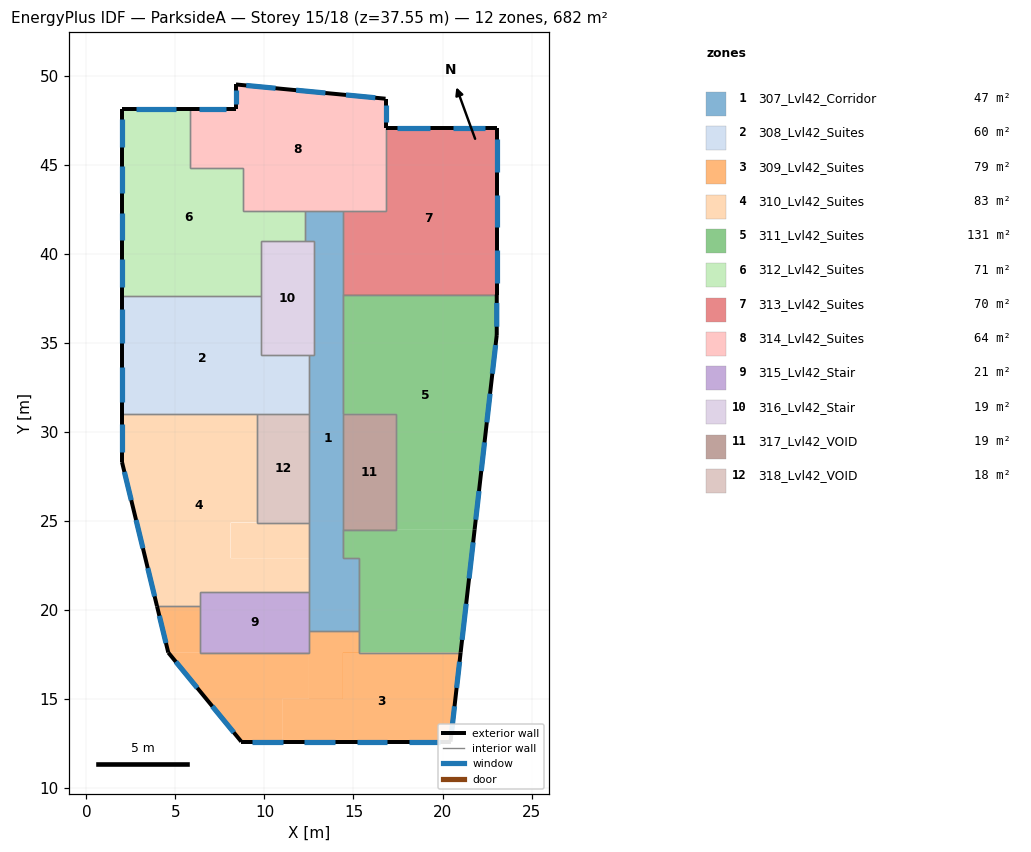
=== STOREY PLAN SPEC (per zone: floor XY polygon, exterior-wall plan segments, windows/doors) ===
zone 1: 307_Lvl42_Corridor  (46.9 m²)
  floor: (14.40, 42.40) (14.40, 22.90) (15.30, 22.90) (15.30, 18.80) (12.50, 18.80) (12.50, 34.30) (12.80, 34.30) (12.80, 40.70) (12.30, 40.70) (12.30, 42.40)
  interior walls: 16
zone 2: 308_Lvl42_Suites  (60.4 m²)
  floor: (9.80, 37.60) (9.80, 34.30) (11.90, 34.30) (11.90, 31.00) (2.00, 31.00) (2.00, 37.60)
  floor: (12.50, 34.30) (12.50, 31.00) (11.90, 31.00) (11.90, 34.30)
  exterior wall: (2.00, 37.60) – (2.00, 31.00)  [6.6 m]
    window: (2.00, 36.92) – (2.00, 34.98)  [3.9 m²]
    window: (2.00, 33.62) – (2.00, 31.68)  [3.9 m²]
  interior walls: 6
zone 3: 309_Lvl42_Suites  (79.3 m²)
  floor: (12.50, 17.60) (12.50, 15.00) (11.00, 15.00) (11.00, 12.60) (8.70, 12.60) (4.60, 17.60)
  floor: (21.02, 17.60) (20.45, 12.60) (11.00, 12.60) (11.00, 15.00) (14.40, 15.00) (14.40, 17.60)
  floor: (6.40, 20.20) (6.40, 17.60) (4.60, 17.60) (3.97, 20.20)
  floor: (15.30, 18.80) (15.30, 17.60) (14.40, 17.60) (14.40, 15.00) (12.50, 15.00) (12.50, 18.80)
  exterior wall: (3.97, 20.20) – (4.60, 17.60)  [2.7 m]
    window: (4.10, 19.66) – (4.47, 18.14)  [3.1 m²]
  exterior wall: (4.60, 17.60) – (8.70, 12.60)  [6.5 m]
    window: (7.07, 14.59) – (8.28, 13.12)  [3.8 m²]
    window: (5.02, 17.09) – (6.23, 15.62)  [3.8 m²]
  exterior wall: (8.70, 12.60) – (20.45, 12.60)  [11.7 m]
    window: (12.24, 12.60) – (13.97, 12.60)  [3.5 m²]
    window: (18.12, 12.60) – (19.84, 12.60)  [3.5 m²]
    window: (9.30, 12.60) – (11.03, 12.60)  [3.5 m²]
    window: (15.18, 12.60) – (16.91, 12.60)  [3.5 m²]
  exterior wall: (20.45, 12.60) – (21.02, 17.60)  [5.0 m]
    window: (20.51, 13.12) – (20.67, 14.59)  [3.0 m²]
    window: (20.79, 15.62) – (20.96, 17.09)  [3.0 m²]
  interior walls: 7
zone 4: 310_Lvl42_Suites  (82.9 m²)
  floor: (9.60, 31.00) (9.60, 24.90) (8.10, 24.90) (8.10, 22.90) (12.50, 22.90) (12.50, 21.00) (6.40, 21.00) (6.40, 20.20) (3.97, 20.20) (2.00, 28.30) (2.00, 31.00)
  floor: (12.50, 24.90) (12.50, 22.90) (8.10, 22.90) (8.10, 24.90)
  exterior wall: (2.00, 31.00) – (2.00, 28.30)  [2.7 m]
    window: (2.00, 30.44) – (2.00, 28.86)  [3.2 m²]
  exterior wall: (2.00, 28.30) – (3.97, 20.20)  [8.3 m]
    window: (2.79, 25.04) – (3.18, 23.46)  [3.3 m²]
    window: (3.45, 22.34) – (3.83, 20.76)  [3.3 m²]
    window: (2.14, 27.74) – (2.52, 26.16)  [3.3 m²]
  interior walls: 7
zone 5: 311_Lvl42_Suites  (131.4 m²)
  floor: (21.80, 24.50) (21.02, 17.60) (15.30, 17.60) (15.30, 22.90) (14.40, 22.90) (14.40, 24.50)
  floor: (23.04, 37.70) (23.04, 35.43) (21.80, 24.50) (17.40, 24.50) (17.40, 31.00) (14.40, 31.00) (14.40, 37.70)
  exterior wall: (21.02, 17.60) – (21.80, 24.50)  [6.9 m]
    window: (21.49, 21.76) – (21.72, 23.79)  [4.1 m²]
    window: (21.10, 18.31) – (21.33, 20.34)  [4.1 m²]
  exterior wall: (21.80, 24.50) – (23.04, 35.43)  [11.0 m]
    window: (22.17, 27.80) – (22.36, 29.40)  [3.2 m²]
    window: (22.80, 33.26) – (22.98, 34.87)  [3.2 m²]
    window: (22.49, 30.53) – (22.67, 32.14)  [3.2 m²]
    window: (21.86, 25.06) – (22.05, 26.67)  [3.2 m²]
  exterior wall: (23.04, 35.43) – (23.04, 37.70)  [2.3 m]
    window: (23.04, 35.90) – (23.04, 37.23)  [2.7 m²]
  interior walls: 10
zone 6: 312_Lvl42_Suites  (70.6 m²)
  floor: (8.80, 44.80) (8.80, 42.40) (12.30, 42.40) (12.30, 40.70) (9.80, 40.70) (9.80, 37.60) (2.00, 37.60) (2.00, 48.10) (5.80, 48.10) (5.80, 44.80)
  exterior wall: (5.80, 48.10) – (2.00, 48.10)  [3.8 m]
    window: (5.02, 48.10) – (2.78, 48.10)  [4.5 m²]
  exterior wall: (2.00, 48.10) – (2.00, 37.60)  [10.5 m]
    window: (2.00, 47.56) – (2.00, 46.02)  [3.1 m²]
    window: (2.00, 39.68) – (2.00, 38.14)  [3.1 m²]
    window: (2.00, 42.31) – (2.00, 40.77)  [3.1 m²]
    window: (2.00, 44.93) – (2.00, 43.39)  [3.1 m²]
  interior walls: 9
zone 7: 313_Lvl42_Suites  (69.8 m²)
  floor: (23.04, 47.08) (23.04, 37.70) (14.40, 37.70) (14.40, 42.40) (16.80, 42.40) (16.80, 47.08)
  exterior wall: (23.04, 47.08) – (16.80, 47.08)  [6.2 m]
    window: (19.28, 47.08) – (17.44, 47.08)  [3.7 m²]
    window: (22.40, 47.08) – (20.57, 47.08)  [3.7 m²]
  exterior wall: (23.04, 37.70) – (23.04, 47.08)  [9.4 m]
    window: (23.04, 38.34) – (23.04, 40.18)  [3.7 m²]
    window: (23.04, 44.60) – (23.04, 46.43)  [3.7 m²]
    window: (23.04, 41.47) – (23.04, 43.31)  [3.7 m²]
  interior walls: 4
zone 8: 314_Lvl42_Suites  (63.9 m²)
  floor: (16.80, 48.70) (16.80, 42.40) (8.80, 42.40) (8.80, 44.80) (5.80, 44.80) (5.80, 48.10) (8.40, 48.10) (8.40, 49.50)
  exterior wall: (8.40, 49.50) – (8.40, 48.10)  [1.4 m]
    window: (8.40, 49.21) – (8.40, 48.39)  [1.6 m²]
  exterior wall: (16.80, 47.08) – (16.80, 48.70)  [1.6 m]
    window: (16.80, 47.41) – (16.80, 48.37)  [1.9 m²]
  exterior wall: (16.80, 48.70) – (8.40, 49.50)  [8.4 m]
    window: (16.22, 48.75) – (14.58, 48.91)  [3.3 m²]
    window: (10.62, 49.29) – (8.98, 49.45)  [3.3 m²]
    window: (13.42, 49.02) – (11.78, 49.18)  [3.3 m²]
  exterior wall: (8.40, 48.10) – (5.80, 48.10)  [2.6 m]
    window: (7.86, 48.10) – (6.34, 48.10)  [3.1 m²]
  interior walls: 8
zone 9: 315_Lvl42_Stair  (20.7 m²)
  floor: (12.50, 21.00) (12.50, 17.60) (6.40, 17.60) (6.40, 21.00)
  interior walls: 6
zone 10: 316_Lvl42_Stair  (19.2 m²)
  floor: (12.80, 40.70) (12.80, 34.30) (9.80, 34.30) (9.80, 40.70)
  interior walls: 7
zone 11: 317_Lvl42_VOID  (19.5 m²)
  floor: (17.40, 31.00) (17.40, 24.50) (14.40, 24.50) (14.40, 31.00)
  interior walls: 4
zone 12: 318_Lvl42_VOID  (17.7 m²)
  floor: (12.50, 31.00) (12.50, 24.90) (9.60, 24.90) (9.60, 31.00)
  interior walls: 4

=== DERIVED (storey summary) ===
Building: ParksideA
Storey: 15 of 18  (floor level z = 37.55 m)
Storey gross floor area: 682.3 m²
Zones on this storey: 12
  - 307_Lvl42_Corridor: floor 46.9 m²
  - 308_Lvl42_Suites: floor 60.4 m²; exterior wall 6.6 m (18.5 m²); 2 window(s) 7.8 m²; WWR 42.0%
  - 309_Lvl42_Suites: floor 79.3 m²; exterior wall 25.9 m (72.6 m²); 9 window(s) 30.5 m²; WWR 42.0%
  - 310_Lvl42_Suites: floor 82.9 m²; exterior wall 11.0 m (30.9 m²); 4 window(s) 13.0 m²; WWR 42.0%
  - 311_Lvl42_Suites: floor 131.4 m²; exterior wall 20.2 m (56.6 m²); 7 window(s) 23.8 m²; WWR 42.0%
  - 312_Lvl42_Suites: floor 70.6 m²; exterior wall 14.3 m (40.0 m²); 5 window(s) 16.8 m²; WWR 42.0%
  - 313_Lvl42_Suites: floor 69.8 m²; exterior wall 15.6 m (43.7 m²); 5 window(s) 18.4 m²; WWR 42.0%
  - 314_Lvl42_Suites: floor 63.9 m²; exterior wall 14.1 m (39.4 m²); 6 window(s) 16.5 m²; WWR 42.0%
  - 315_Lvl42_Stair: floor 20.7 m²
  - 316_Lvl42_Stair: floor 19.2 m²
  - 317_Lvl42_VOID: floor 19.5 m²
  - 318_Lvl42_VOID: floor 17.7 m²
Zone adjacency (shared interzone walls):
  - 307_Lvl42_Corridor ↔ 308_Lvl42_Suites
  - 307_Lvl42_Corridor ↔ 309_Lvl42_Suites
  - 307_Lvl42_Corridor ↔ 310_Lvl42_Suites
  - 307_Lvl42_Corridor ↔ 311_Lvl42_Suites
  - 307_Lvl42_Corridor ↔ 312_Lvl42_Suites
  - 307_Lvl42_Corridor ↔ 313_Lvl42_Suites
  - 307_Lvl42_Corridor ↔ 314_Lvl42_Suites
  - 307_Lvl42_Corridor ↔ 315_Lvl42_Stair
  - 307_Lvl42_Corridor ↔ 316_Lvl42_Stair
  - 307_Lvl42_Corridor ↔ 317_Lvl42_VOID
  - 307_Lvl42_Corridor ↔ 318_Lvl42_VOID
  - 308_Lvl42_Suites ↔ 310_Lvl42_Suites
  - 308_Lvl42_Suites ↔ 312_Lvl42_Suites
  - 308_Lvl42_Suites ↔ 316_Lvl42_Stair
  - 308_Lvl42_Suites ↔ 318_Lvl42_VOID
  - 309_Lvl42_Suites ↔ 310_Lvl42_Suites
  - 309_Lvl42_Suites ↔ 311_Lvl42_Suites
  - 309_Lvl42_Suites ↔ 315_Lvl42_Stair
  - 310_Lvl42_Suites ↔ 315_Lvl42_Stair
  - 310_Lvl42_Suites ↔ 318_Lvl42_VOID
  - 311_Lvl42_Suites ↔ 313_Lvl42_Suites
  - 311_Lvl42_Suites ↔ 317_Lvl42_VOID
  - 312_Lvl42_Suites ↔ 314_Lvl42_Suites
  - 312_Lvl42_Suites ↔ 316_Lvl42_Stair
  - 313_Lvl42_Suites ↔ 314_Lvl42_Suites